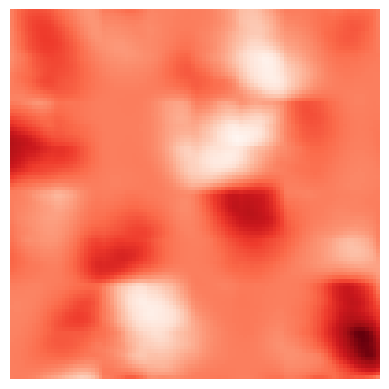

Write the Python code that produced this figure.
import random
import numpy as np
import matplotlib.pyplot as plt
import time

def permutacijska_tablica():
    permutacija = list(range(256))
    permutacija += permutacija
    return permutacija


def fade(t):
    return t * t * t


def lerp(a, b, x):
    return (1 - x) * a + x * b


def gradijent(indeks, x, y):
    vektori = np.array([0, np.pi/2, np.pi, 3*np.pi/2])
    x_komponenta = np.cos(vektori[indeks % 4])
    y_komponenta = np.sin(vektori[indeks % 4])
    return x_komponenta*x + y_komponenta*y


def noiseFunkcija(x, y, frek, ampl):
        
    x1 = np.floor(x*frek).astype(int) 
    y1 = np.floor(y*frek).astype(int)
    x2 = x * frek - x1
    y2 = y * frek - y1
    xfade = fade(x2)
    yfade = fade(y2)
    
    p = permutacijska_tablica()
    perm_tablica = np.array(p, dtype=int) 

    a = gradijent(perm_tablica[perm_tablica[x1] + y1], x2, y2)
    b = gradijent(perm_tablica[perm_tablica[x1] + y1 + 1], x2, y2 - 1)
    b1 = gradijent(perm_tablica[perm_tablica[x1 + 1] + y1 + 1], x2 - 1, y2 - 1)
    a1 = gradijent(perm_tablica[perm_tablica[x1 + 1] + y1], x2 - 1, y2)

    x3 = lerp(a, a1, xfade)
    x4 = lerp(b, b1, xfade)
    return lerp(x3, x4, yfade) * ampl

def perlin_oktave(x, y, oktave, persistence):
    rezultat = 0
    frekvencija = 0.2
    amplituda = 1
    max_vrij = 0

    for i in range(oktave):
        rezultat += noiseFunkcija(x, y, frekvencija, amplituda) * amplituda
        max_vrij += amplituda
        amplituda *= persistence
        frekvencija *= 2

    return rezultat / max_vrij


mapa_visina = np.zeros((100, 100))
for i in range(100):
    for j in range(100):
        mapa_visina[i, j] = np.sin(i/20.0) + np.cos(j/10.0)


pocetak = time.time()
x, y = np.meshgrid(np.linspace(0, 20, 100), np.linspace(0, 20, 100))
noise = perlin_oktave(x, y, oktave=6, persistence=0.5)

noise1 = noise * mapa_visina
fig = plt.figure()
plt.imshow(noise1, cmap='Reds', aspect=1.0)
kraj_izvodenja = time.time()

vrijeme_izvodenja = kraj_izvodenja - pocetak
print("Vrijeme: {:.2f} sekundi".format(vrijeme_izvodenja))
plt.axis('off')

plt.show()


